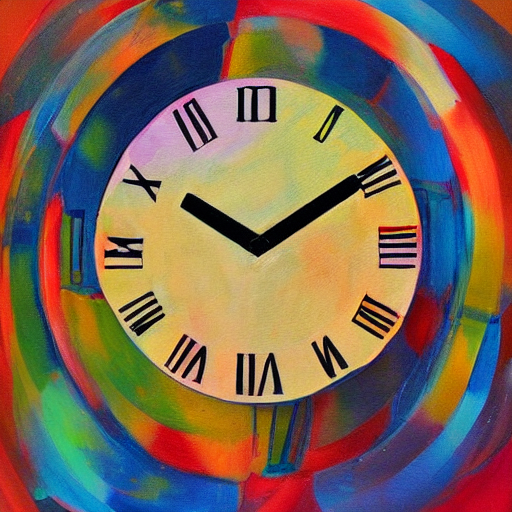
Generation parameters embedded in this image by AUTOMATIC1111 Stable Diffusion web UI or a fork of it (Forge, ...) (PNG 'parameters' text chunk):
an abstract painting with clocks and time
Steps: 35, Sampler: DPM++ 2M Karras, CFG scale: 7.5, Seed: 1554458524, Size: 512x512, Model hash: fe4efff1e1, Model: sd-v1-4, ControlNet: "preprocessor: tile_resample, model: control_v11f1e_sd15_tile [a371b31b], weight: 1, starting/ending: (0, 1), resize mode: Crop and Resize, pixel perfect: False, control mode: Balanced, preprocessor params: (512, 1, 64)"